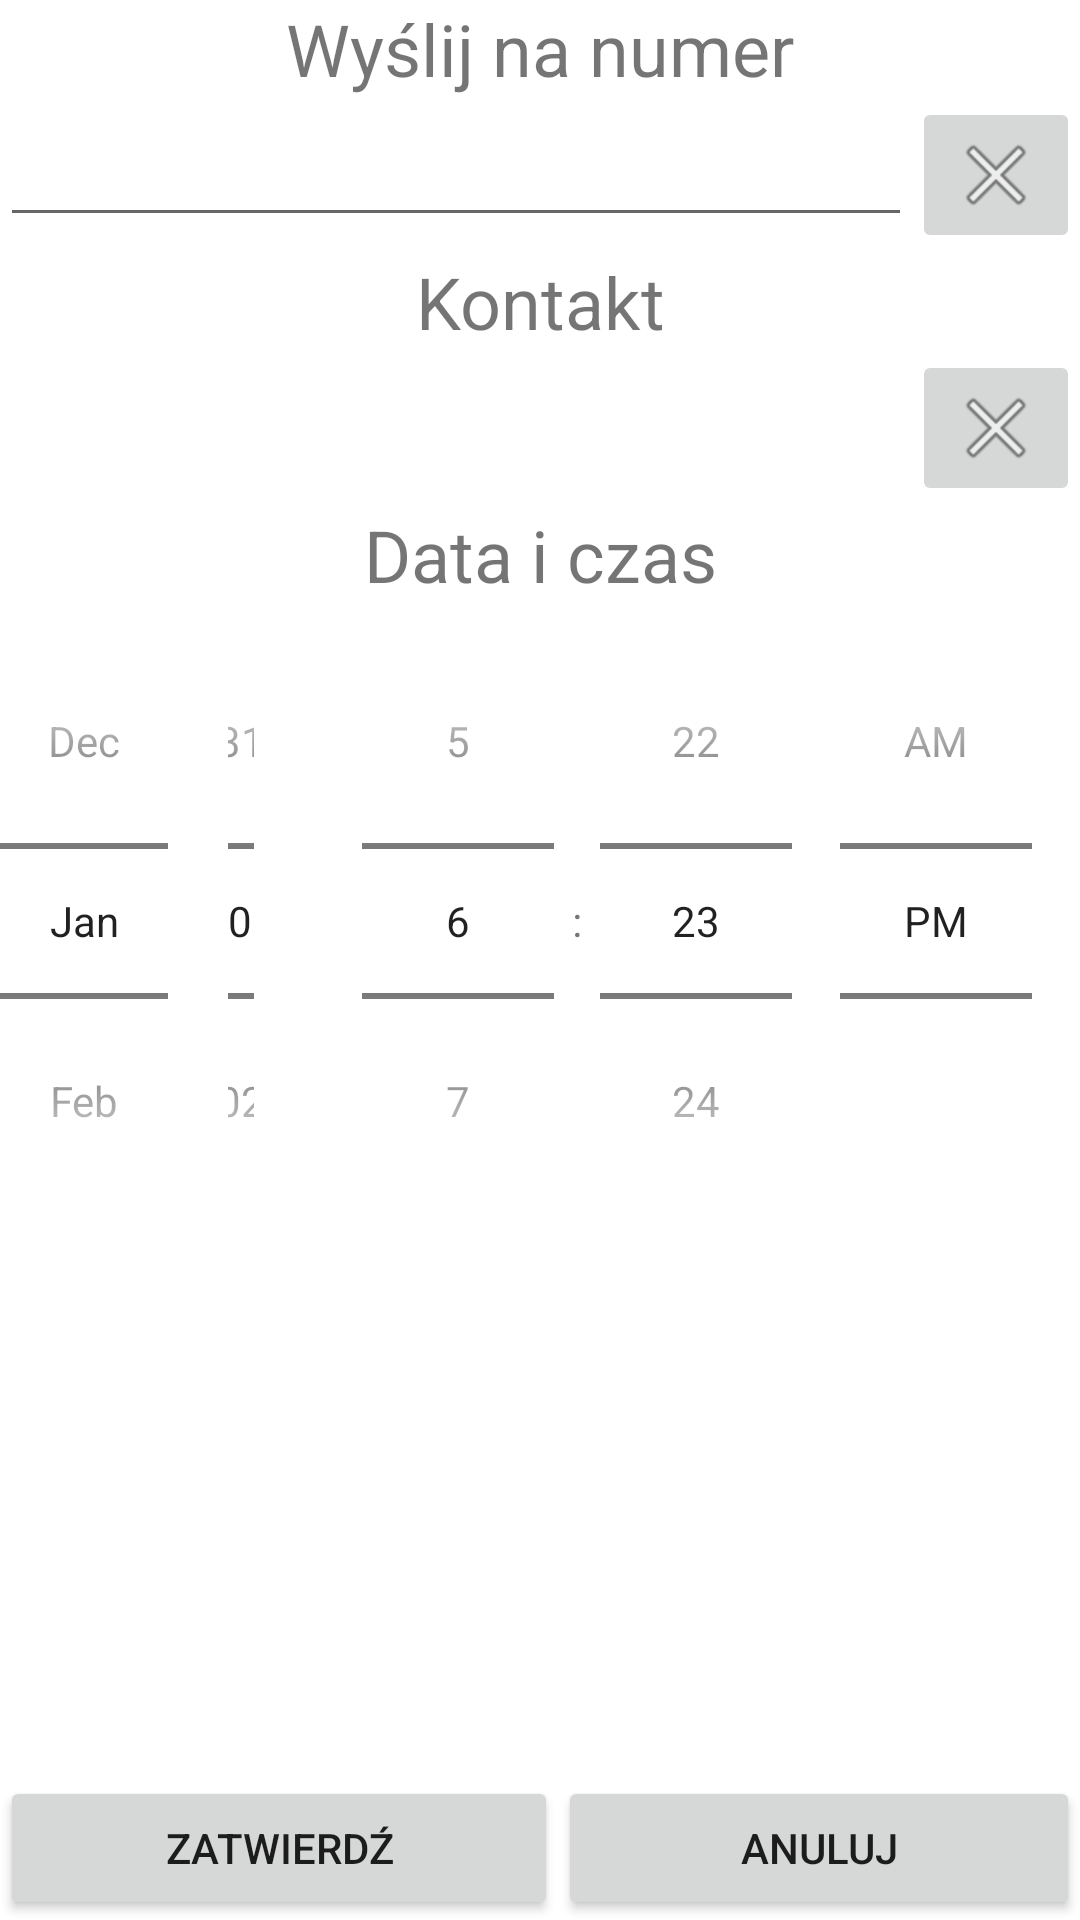

Here is an Android app screen rendered from its layout file. Give the layout XML and the strings, colors and styles it references.
<!-- AndroidManifest.xml: application theme Theme.Reminder -->
<!-- res/layout/add_reminder_activity.xml -->
<?xml version="1.0" encoding="utf-8"?>
<androidx.constraintlayout.widget.ConstraintLayout xmlns:android="http://schemas.android.com/apk/res/android"
    xmlns:app="http://schemas.android.com/apk/res-auto"
    xmlns:tools="http://schemas.android.com/tools"
    android:id="@+id/linearLayout"
    android:layout_width="match_parent"
    android:layout_height="match_parent"
    android:layout_gravity="center"
    android:backgroundTint="@color/white"
    android:orientation="vertical"
    tools:context=".AddReminderActivity"
    android:focusable="true"
    android:focusableInTouchMode="true" >

    <LinearLayout
        android:id="@+id/linearLayout2"
        android:layout_width="0dp"
        android:layout_height="wrap_content"
        android:orientation="horizontal"
        app:layout_constraintBottom_toBottomOf="parent"
        app:layout_constraintEnd_toEndOf="parent"
        app:layout_constraintHorizontal_bias="0.0"
        app:layout_constraintStart_toStartOf="parent">

        <Button
            android:id="@+id/accept_button"
            android:layout_width="wrap_content"
            android:layout_height="match_parent"
            android:layout_weight="1"
            android:onClick="acceptButtonClicked"
            android:text="@string/new_template_accept" />

        <Button
            android:id="@+id/cancel_button"
            android:layout_width="wrap_content"
            android:layout_height="match_parent"
            android:layout_weight="1"
            android:onClick="cancelButtonClicked"
            android:text="@string/new_template_cancel" />
    </LinearLayout>

    <TextView
        android:id="@+id/contact_list_title"
        android:layout_width="0dp"
        android:layout_height="wrap_content"
        android:gravity="center"
        android:text="@string/reminder_title"
        android:textSize="24sp"
        app:layout_constraintEnd_toEndOf="parent"
        app:layout_constraintHorizontal_bias="0.0"
        app:layout_constraintStart_toStartOf="parent"
        app:layout_constraintTop_toBottomOf="@+id/constraintLayout3" />

    <TextView
        android:id="@+id/textView9"
        android:layout_width="0dp"
        android:layout_height="wrap_content"
        android:gravity="center"
        android:text="@string/contact_list_title"
        android:textSize="24sp"
        app:layout_constraintEnd_toEndOf="parent"
        app:layout_constraintHorizontal_bias="0.0"
        app:layout_constraintStart_toStartOf="parent"
        app:layout_constraintTop_toBottomOf="@+id/constraintLayout2" />

    <TextView
        android:id="@+id/sendToNumberTitle"
        android:layout_width="0dp"
        android:layout_height="wrap_content"
        android:gravity="center"
        android:text="@string/send_message_to_number"
        android:textSize="24sp"
        app:layout_constraintEnd_toEndOf="parent"
        app:layout_constraintHorizontal_bias="0.0"
        app:layout_constraintStart_toStartOf="parent"
        app:layout_constraintTop_toTopOf="parent" />

    <androidx.constraintlayout.widget.ConstraintLayout
        android:layout_width="0dp"
        android:layout_height="0dp"
        app:layout_constraintBottom_toTopOf="@+id/linearLayout2"
        app:layout_constraintEnd_toEndOf="parent"
        app:layout_constraintStart_toStartOf="parent"
        app:layout_constraintTop_toBottomOf="@+id/contact_list_title">

        <DatePicker
            android:id="@+id/datePicker"
            android:layout_width="0dp"
            android:layout_height="wrap_content"
            android:calendarViewShown="false"
            android:datePickerMode="spinner"
            android:descendantFocusability="blocksDescendants"
            android:focusable="false"
            app:layout_constraintEnd_toStartOf="@+id/timePicker"
            app:layout_constraintStart_toStartOf="parent"
            app:layout_constraintTop_toTopOf="parent" />

        <TimePicker
            android:id="@+id/timePicker"
            android:layout_width="0dp"
            android:layout_height="wrap_content"
            android:contextClickable="false"
            android:descendantFocusability="blocksDescendants"
            android:focusable="false"
            android:timePickerMode="spinner"
            app:layout_constraintEnd_toEndOf="parent"
            app:layout_constraintTop_toTopOf="parent" />
    </androidx.constraintlayout.widget.ConstraintLayout>

    <androidx.constraintlayout.widget.ConstraintLayout
        android:id="@+id/constraintLayout2"
        android:layout_width="0dp"
        android:layout_height="wrap_content"
        app:layout_constraintEnd_toEndOf="parent"
        app:layout_constraintStart_toStartOf="parent"
        app:layout_constraintTop_toBottomOf="@+id/sendToNumberTitle">

        <EditText
            android:id="@+id/editTextPhone"
            android:layout_width="0dp"
            android:layout_height="wrap_content"
            android:ems="10"
            android:focusedByDefault="false"
            android:imeOptions="actionDone"
            android:inputType="phone"
            android:textSize="18sp"
            app:layout_constraintBottom_toBottomOf="parent"
            app:layout_constraintEnd_toStartOf="@+id/clearPhoneNumber"
            app:layout_constraintStart_toStartOf="parent"
            app:layout_constraintTop_toTopOf="parent" />

        <ImageButton
            android:id="@+id/clearPhoneNumber"
            android:layout_width="wrap_content"
            android:layout_height="wrap_content"
            android:onClick="clearPhoneNumberOnClick"
            android:src="@android:drawable/ic_menu_close_clear_cancel"
            app:layout_constraintBottom_toBottomOf="parent"
            app:layout_constraintEnd_toEndOf="parent"
            app:layout_constraintTop_toTopOf="parent" />

    </androidx.constraintlayout.widget.ConstraintLayout>

    <androidx.constraintlayout.widget.ConstraintLayout
        android:id="@+id/constraintLayout3"
        android:layout_width="0dp"
        android:layout_height="wrap_content"
        app:layout_constraintEnd_toEndOf="parent"
        app:layout_constraintHorizontal_bias="1.0"
        app:layout_constraintStart_toStartOf="parent"
        app:layout_constraintTop_toBottomOf="@+id/textView9">

        <androidx.constraintlayout.widget.ConstraintLayout
            android:layout_width="0dp"
            android:layout_height="wrap_content"
            android:onClick="contactViewOnClick"
            app:layout_constraintBottom_toBottomOf="parent"
            app:layout_constraintEnd_toStartOf="@+id/clearContact"
            app:layout_constraintStart_toStartOf="parent"
            app:layout_constraintTop_toTopOf="parent">

            <TextView
                android:id="@+id/messageView"
                android:layout_width="0dp"
                android:layout_height="wrap_content"
                android:gravity="center"
                android:onClick="contactViewOnClick"
                android:textAlignment="center"
                android:textSize="20sp"
                app:layout_constraintEnd_toEndOf="parent"
                app:layout_constraintStart_toStartOf="parent"
                app:layout_constraintTop_toTopOf="parent" />

        </androidx.constraintlayout.widget.ConstraintLayout>

        <ImageButton
            android:id="@+id/clearContact"
            style="@android:style/Widget.Material.ImageButton"
            android:layout_width="0dp"
            android:layout_height="wrap_content"
            android:onClick="clearContactOnClick"
            android:src="@android:drawable/ic_menu_close_clear_cancel"
            app:layout_constraintBottom_toBottomOf="parent"
            app:layout_constraintEnd_toEndOf="parent"
            app:layout_constraintTop_toTopOf="parent" />

    </androidx.constraintlayout.widget.ConstraintLayout>


</androidx.constraintlayout.widget.ConstraintLayout>
<!-- resources referenced by this layout -->
<resources>
  <color name="white">#FFFFFFFF</color>
  <string name="contact_list_title">Kontakt</string>
  <string name="new_template_accept">Zatwierdź</string>
  <string name="new_template_cancel">Anuluj</string>
  <string name="reminder_title">Data i czas</string>
  <string name="send_message_to_number">"Wyślij na numer"</string>
  <style name="Theme.Reminder" parent="Theme.MaterialComponents.Light.DarkActionBar">
          
          <item name="colorPrimary">@color/purple_500</item>
          <item name="colorPrimaryVariant">@color/purple_700</item>
          <item name="colorOnPrimary">@color/white</item>
          
          <item name="colorSecondary">@color/teal_200</item>
          <item name="colorSecondaryVariant">@color/teal_700</item>
          <item name="colorOnSecondary">@color/black</item>
          
          <item name="android:statusBarColor">?attr/colorPrimaryVariant</item>
          <item name="android:windowOptOutEdgeToEdgeEnforcement" tools:targetApi="35">true</item>
          
      </style>
  <color name="purple_500">#FF6200EE</color>
  <color name="purple_700">#FF3700B3</color>
  <color name="teal_200">#FF03DAC5</color>
  <color name="teal_700">#FF018786</color>
  <color name="black">#FF000000</color>
</resources>
